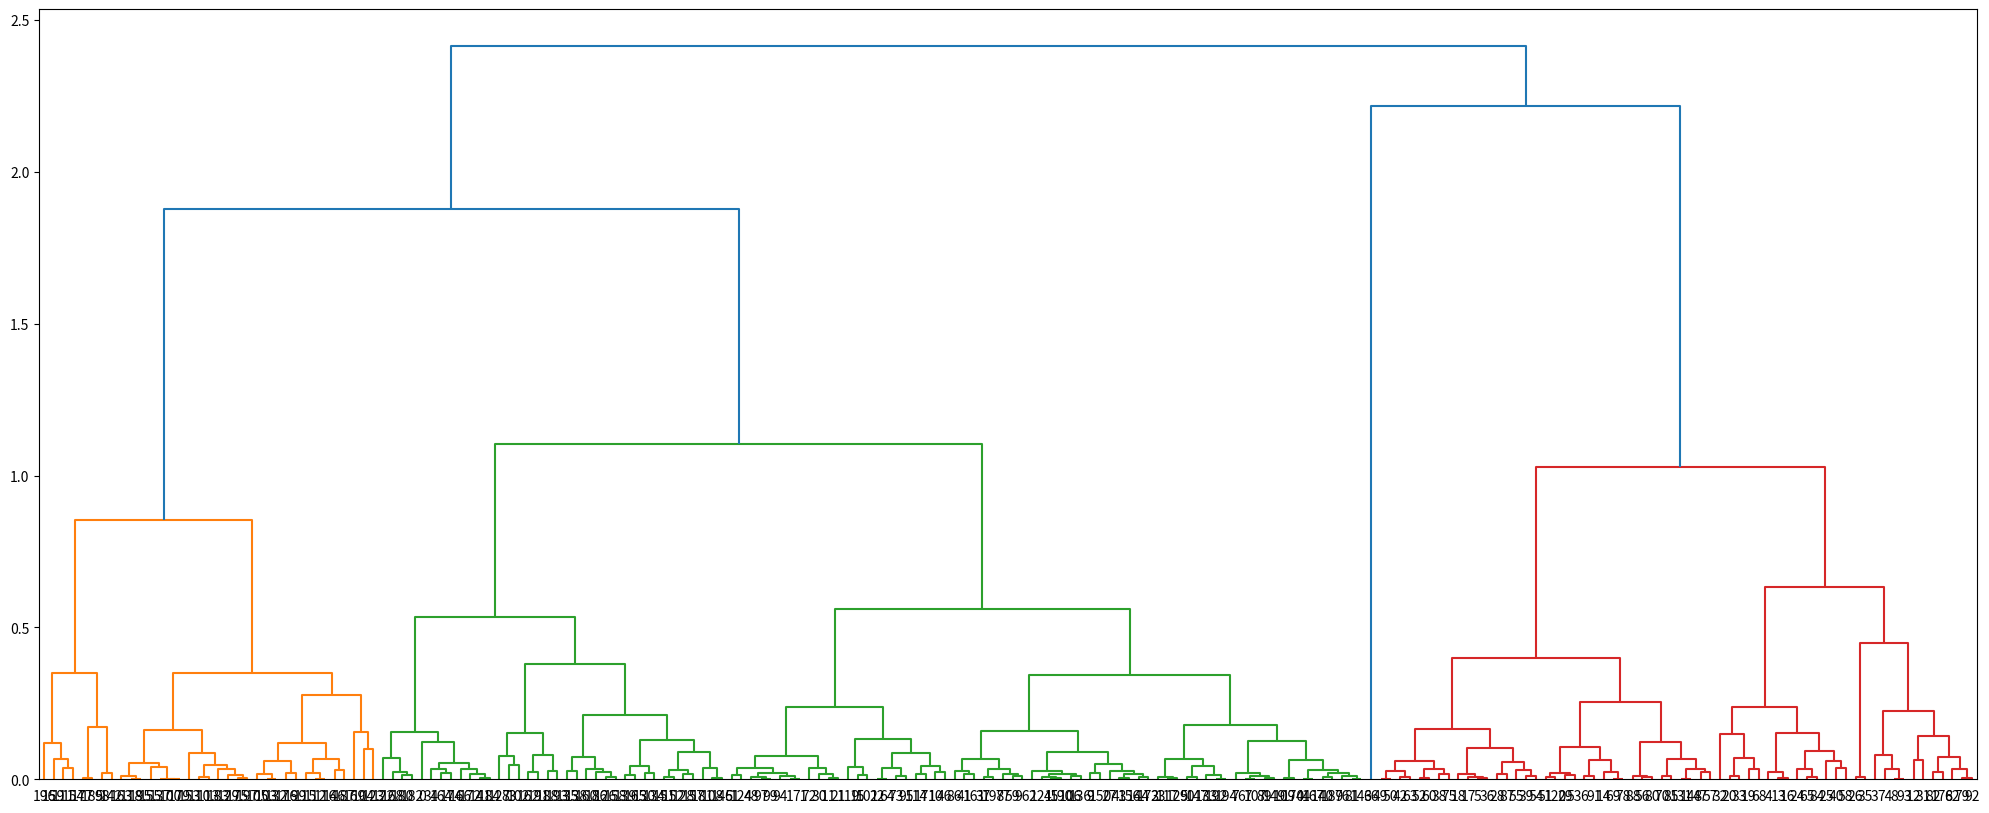

This figure's Python source:
import numpy as np
import scipy
import matplotlib.pyplot as plt
from scipy.cluster.hierarchy import dendrogram

def average_distance(set1, set2):
    dist = 0
    for i in set1:
        for j in set2:
            dist += np.linalg.norm(i - j)
    return dist / (len(set1) * len(set2))

class Linkage():
    def __init__(self, data, method = "Average"):
        self.data = data
        self.clusters = []
        self.c_history = []
        self.method = method
        self.index = data.shape[0]
        self.linkage_matrix = []
        self.distance = {}

        for i, item in enumerate(data):
            self.clusters.append(([item], i))
            self.c_history.append([item])
            self.distance[i] = {}
            
        for i in range(len(self.clusters)):
            for j in range(len(self.clusters)):
                c1 = self.clusters[i][0]
                c2 = self.clusters[j][0]
                dist = average_distance(c1, c2)
                self.distance[i][j] = dist

    def run_linkage(self):
        flag = True
        while flag:
            #print(len(self.clusters))
            min_dist = 1e10
            c1_index = 0
            c2_index = 0
            pop_index1 = 0
            pop_index2 = 0
            # determine what to merge next 
            for i in range(len(self.clusters)):
                for j in range(i+1, len(self.clusters)):
                    c1 = self.clusters[i][0]
                    c2 = self.clusters[j][0]
                    c1_global_index = self.clusters[i][1]
                    c2_global_index = self.clusters[j][1]
                    #print(c1, c2)
                    dist = self.distance[c1_global_index][c2_global_index]
                    if dist < min_dist:
                        min_dist = dist
                        c1_index = c1_global_index
                        c2_index = c2_global_index
                        pop_index1 = i
                        pop_index2 = j
            # create new cluster
            new_cluster = self.clusters[pop_index1][0] + self.clusters[pop_index2][0]
            c1 = self.clusters.pop(pop_index1)[0]
            c2 = self.clusters.pop(pop_index2 - 1)[0]
            self.clusters.append((new_cluster, len(self.c_history)))
            self.c_history.append(new_cluster)
            self.distance[len(self.c_history) - 1] = {}
            for i in range(len(self.clusters)):
                global_index = self.clusters[i][1]
                dist = average_distance(new_cluster, self.clusters[i][0])
                self.distance[len(self.c_history) - 1][global_index] = dist
                self.distance[global_index][len(self.c_history) - 1] = dist
            # log the merge information into linkage matrix
            self.linkage_matrix.append([c1_index, c2_index, min_dist, len(c1) + len(c2)])
            if len(self.clusters) == 1:
                flag = False
        return np.array(self.linkage_matrix)



test_data1 = np.random.normal(-1,1,100)
test_data2 = np.random.normal(1,1,100)
test_data = np.concatenate([test_data1, test_data2], axis = 0)
print(test_data.shape)

avl = Linkage(test_data)
Z = avl.run_linkage()
plt.figure(figsize=(25,10))
d = dendrogram(Z, leaf_font_size=10., leaf_rotation=0., get_leaves=True)
plt.show()